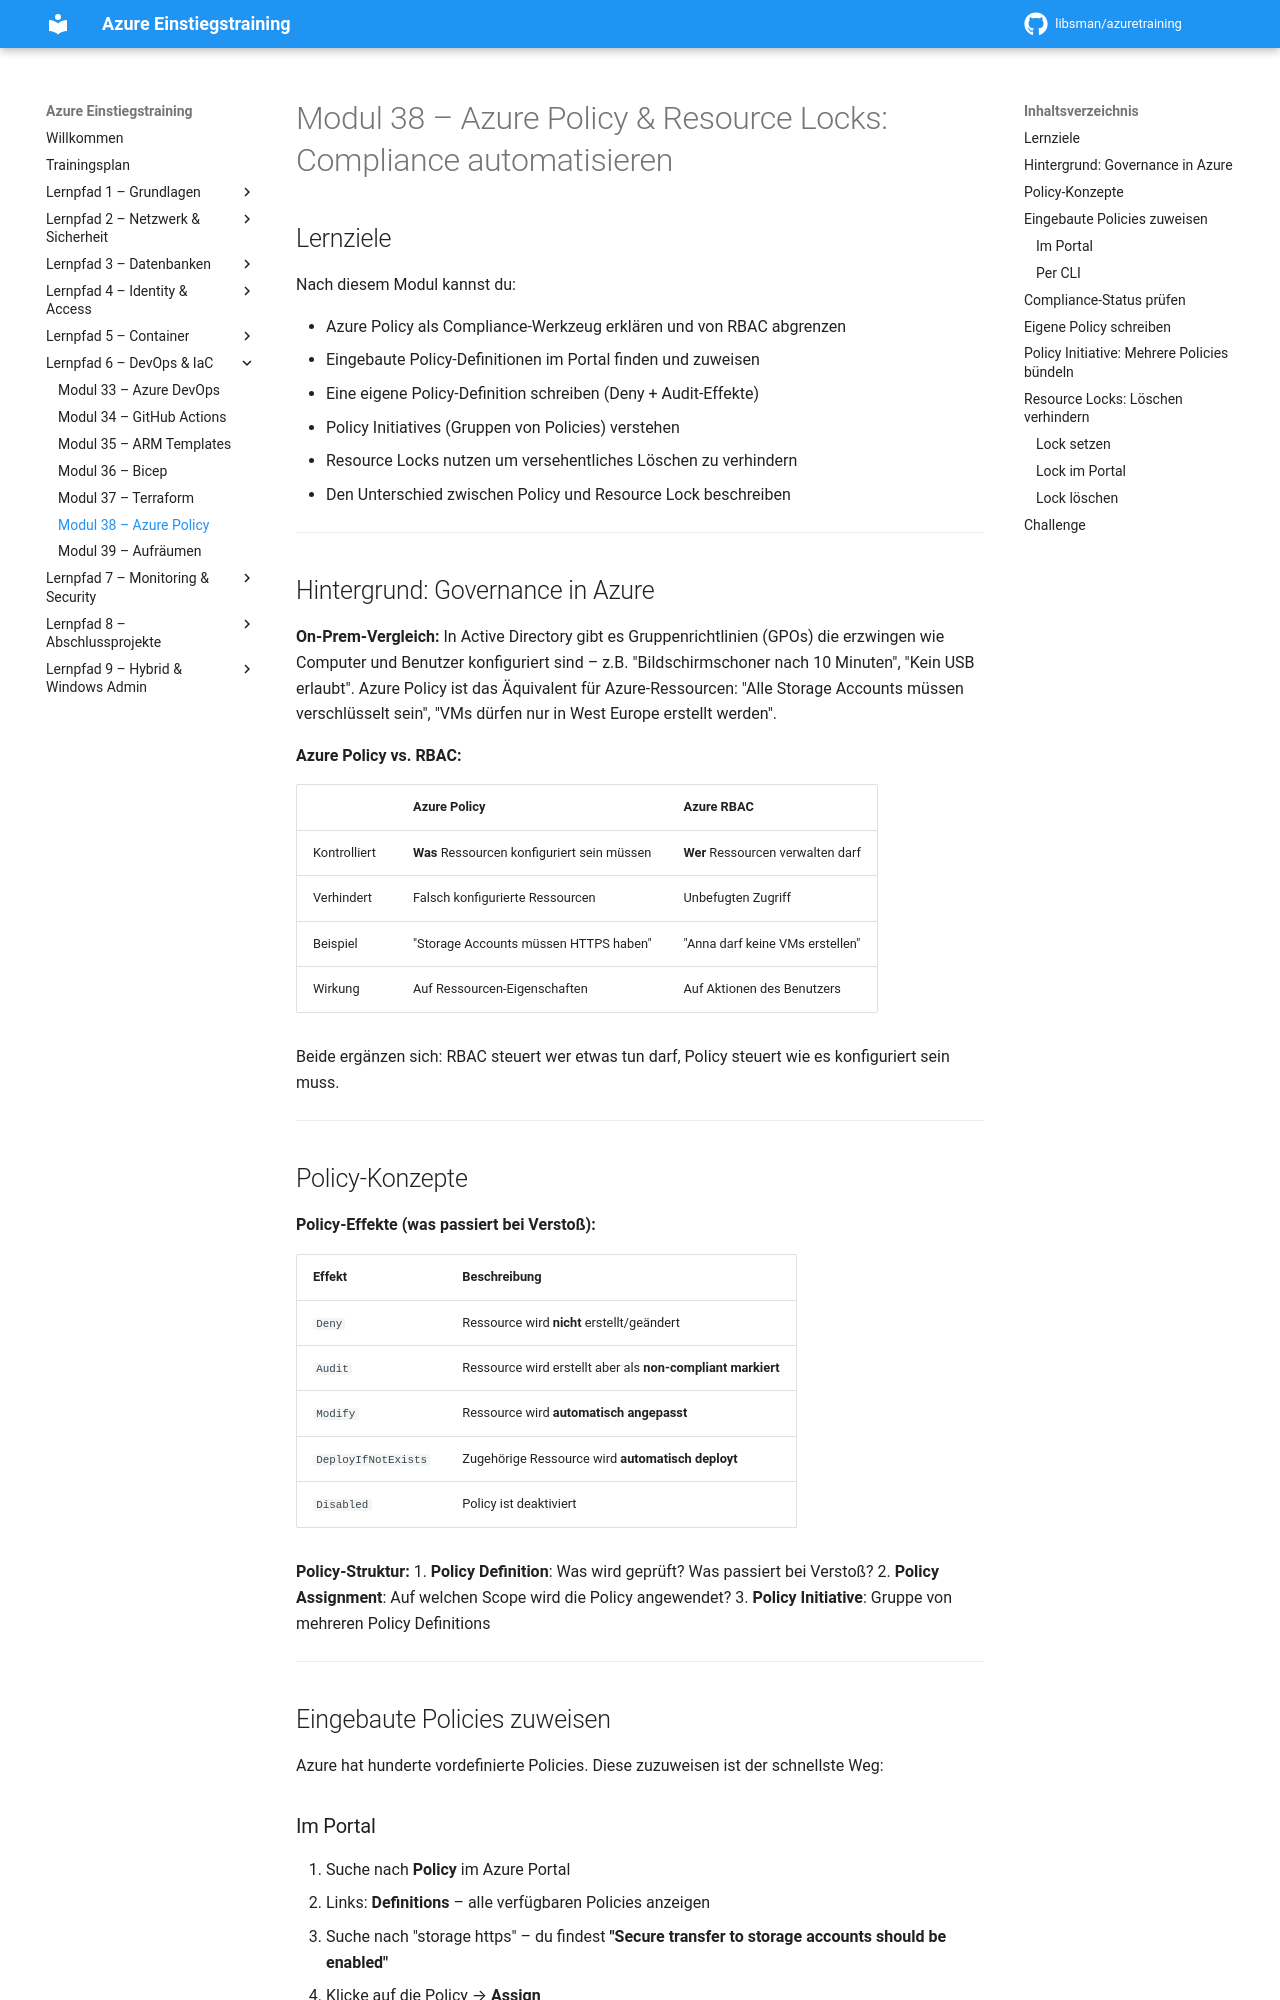

repository: libsman/azuretraining · page: modul-38-policy/index.html · generator: mkdocs

# Modul 38 – Azure Policy & Resource Locks: Compliance automatisieren

## Lernziele

Nach diesem Modul kannst du:

- Azure Policy als Compliance-Werkzeug erklären und von RBAC abgrenzen
- Eingebaute Policy-Definitionen im Portal finden und zuweisen
- Eine eigene Policy-Definition schreiben (Deny + Audit-Effekte)
- Policy Initiatives (Gruppen von Policies) verstehen
- Resource Locks nutzen um versehentliches Löschen zu verhindern
- Den Unterschied zwischen Policy und Resource Lock beschreiben

---

## Hintergrund: Governance in Azure

**On-Prem-Vergleich:** In Active Directory gibt es Gruppenrichtlinien (GPOs) die erzwingen wie Computer und Benutzer konfiguriert sind – z.B. "Bildschirmschoner nach 10 Minuten", "Kein USB erlaubt". Azure Policy ist das Äquivalent für Azure-Ressourcen: "Alle Storage Accounts müssen verschlüsselt sein", "VMs dürfen nur in West Europe erstellt werden".

**Azure Policy vs. RBAC:**

| | Azure Policy | Azure RBAC |
|--|-------------|-----------|
| Kontrolliert | **Was** Ressourcen konfiguriert sein müssen | **Wer** Ressourcen verwalten darf |
| Verhindert | Falsch konfigurierte Ressourcen | Unbefugten Zugriff |
| Beispiel | "Storage Accounts müssen HTTPS haben" | "Anna darf keine VMs erstellen" |
| Wirkung | Auf Ressourcen-Eigenschaften | Auf Aktionen des Benutzers |

Beide ergänzen sich: RBAC steuert wer etwas tun darf, Policy steuert wie es konfiguriert sein muss.

---

## Policy-Konzepte

**Policy-Effekte (was passiert bei Verstoß):**

| Effekt | Beschreibung |
|--------|-------------|
| `Deny` | Ressource wird **nicht** erstellt/geändert |
| `Audit` | Ressource wird erstellt aber als **non-compliant markiert** |
| `Modify` | Ressource wird **automatisch angepasst** |
| `DeployIfNotExists` | Zugehörige Ressource wird **automatisch deployt** |
| `Disabled` | Policy ist deaktiviert |

**Policy-Struktur:**
1. **Policy Definition**: Was wird geprüft? Was passiert bei Verstoß?
2. **Policy Assignment**: Auf welchen Scope wird die Policy angewendet?
3. **Policy Initiative**: Gruppe von mehreren Policy Definitions

---

## Eingebaute Policies zuweisen

Azure hat hunderte vordefinierte Policies. Diese zuzuweisen ist der schnellste Weg:
